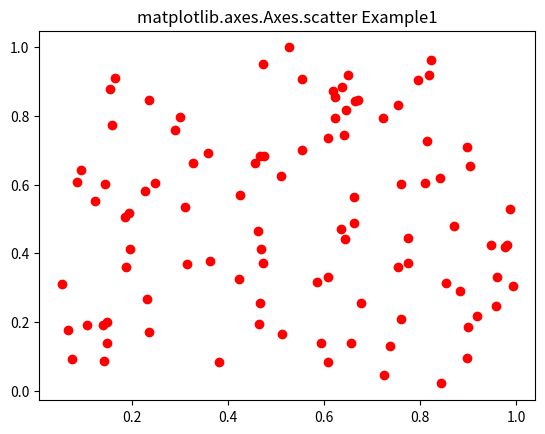

This figure's Python source:
import matplotlib.pyplot as plt
import numpy as np
  
# unit value1 ellipse


x, y, s, c= np.random.rand(4, 99)
s *= 10**2.

def plot(x, y, color, c, cmap):
      
    fig, ax = plt.subplots()
    ax.scatter(x, y, facecolor = color, c = c, cmap = cmap, marker = 'o')
    ax.set_title("matplotlib.axes.Axes.scatter Example1")
    plt.show()

plot(x, y, 'red', None, False)
